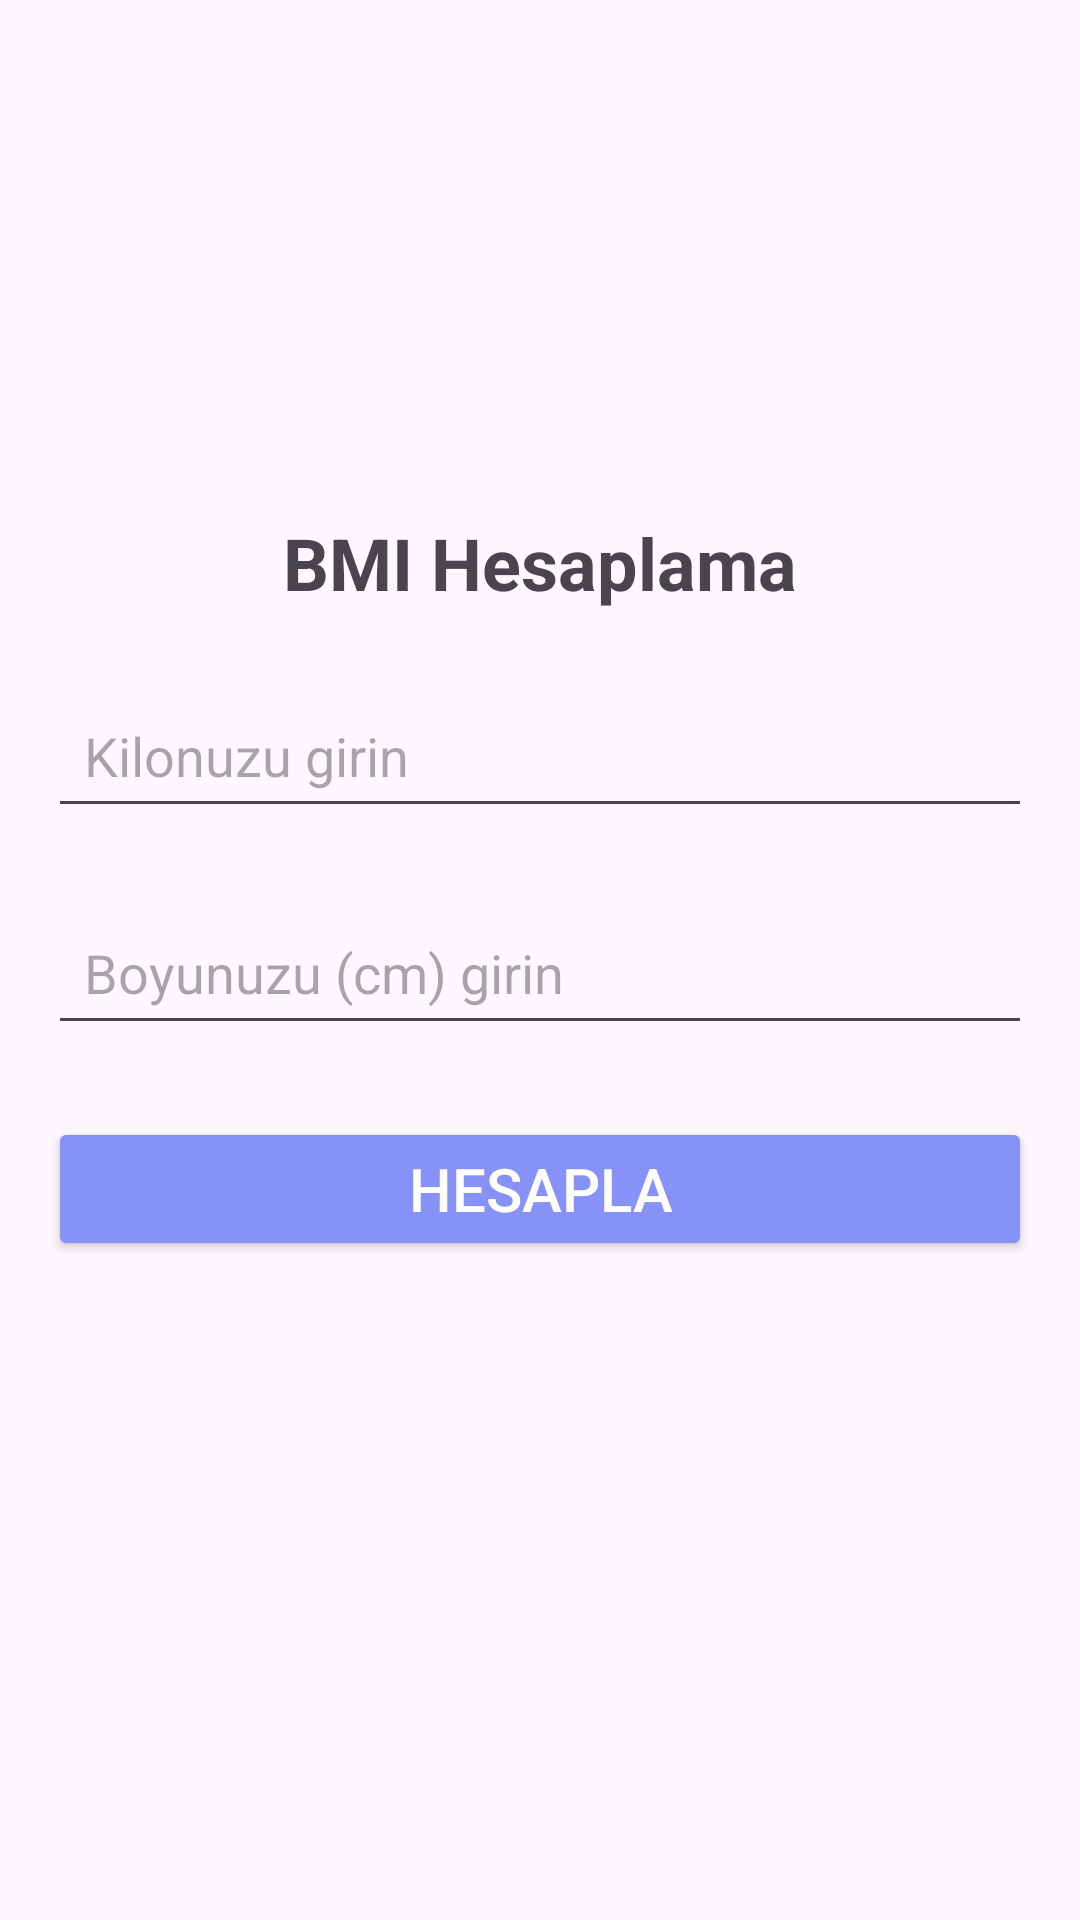

Reconstruct the res/layout file that produces this screen, plus the resources it refers to.
<!-- AndroidManifest.xml: application theme Theme.FitCheck -->
<!-- res/layout/activity_bmi.xml -->
<?xml version="1.0" encoding="utf-8"?>
<LinearLayout xmlns:android="http://schemas.android.com/apk/res/android"
    android:id="@+id/main"
    android:layout_width="match_parent"
    android:layout_height="match_parent"
    android:orientation="vertical"
    android:padding="16dp"
    android:background="@drawable/backg2"
    android:gravity="center">

    <TextView
        android:layout_width="wrap_content"
        android:layout_height="wrap_content"
        android:text="BMI Hesaplama"
        android:textSize="24sp"
        android:textStyle="bold"
        android:layout_marginBottom="24dp"/>

    <EditText
        android:id="@+id/editTextWeight"
        android:layout_width="match_parent"
        android:layout_height="wrap_content"
        android:hint="Kilonuzu girin"
        android:inputType="numberDecimal"
        android:padding="12dp"
        android:layout_marginBottom="24dp" />

    <EditText
        android:id="@+id/editTextHeight"
        android:layout_width="match_parent"
        android:layout_height="wrap_content"
        android:hint="Boyunuzu (cm) girin"
        android:inputType="numberDecimal"
        android:padding="12dp"
        android:layout_marginBottom="24dp" />

    <Button
        android:id="@+id/btnCalculate"
        android:layout_width="match_parent"
        android:layout_height="wrap_content"
        android:text="Hesapla"
        android:textSize="20dp"
        android:backgroundTint="@color/lavender"
        android:textColor="#fff"
        android:layout_marginBottom="24dp" />

    <TextView
        android:id="@+id/textViewResult"
        android:layout_width="wrap_content"
        android:layout_height="wrap_content"
        android:textSize="18sp"
        android:textStyle="bold"/>

</LinearLayout>
<!-- resources referenced by this layout -->
<resources>
  <color name="lavender">#8692f7 </color>
  <style name="Theme.FitCheck" parent="Base.Theme.FitCheck" />
  <style name="Base.Theme.FitCheck" parent="Theme.Material3.DayNight.NoActionBar">
          
          <item name="colorPrimary">@color/lavender</item>
      </style>
</resources>
